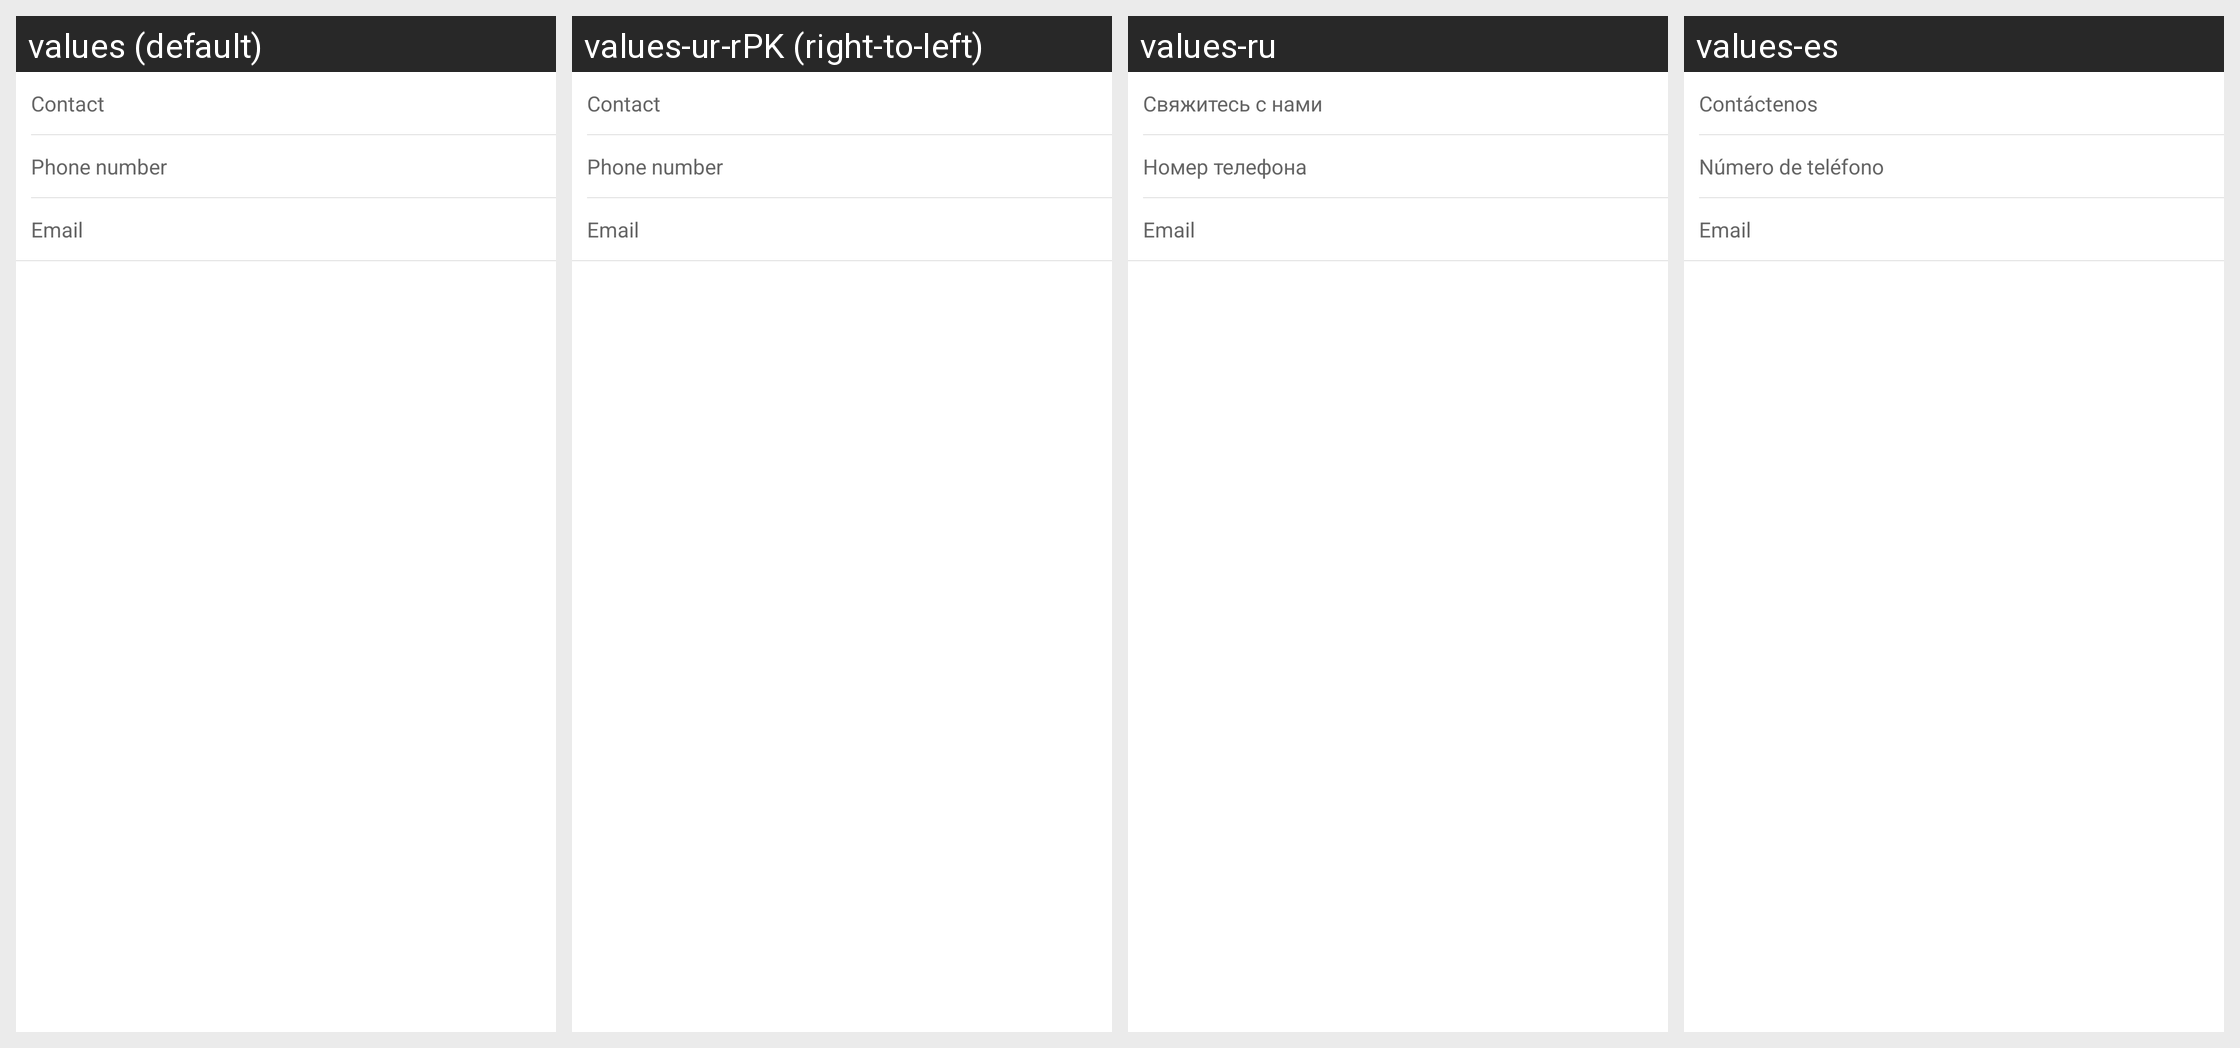

Strings drawn on this Android screen and how each of the app's shown locales translates them:
Android screen res/layout/view_common_hotel_contact.xml rendered under 4 locales, left to right: values (default), values-ur-rPK (right-to-left), values-ru, values-es. Device: Nexus 5 (rendered at 1080×1920; each locale shown at half size, 540×960, under a caption strip naming it); theme Theme.MaterialComponents.DayNight.NoActionBar.
Other locales in the repository, not shown: values-af, values-am, values-ar, values-bg, values-bn-rBD, values-ca, values-cs, values-da, values-de, values-el, values-en-rIN, values-es-rUS, values-et-rEE, values-eu-rES, values-fi, values-fr, values-fr-rCA, values-gl-rES, values-hi, values-hr, values-hu, values-hy-rAM, values-in, values-is-rIS, values-it, values-iw, values-ja, values-ka-rGE, values-kk-rKZ, values-km-rKH, values-kn-rIN, values-ko, values-ky-rKG, values-lo-rLA, values-lt, values-lv, values-mk-rMK, values-ml-rIN, values-mn-rMN, values-mr-rIN, values-ms-rMY, values-my-rMM, values-nb, values-ne-rNP, values-nl, values-pl, values-pt-rBR, values-pt-rPT, values-ro, values-si-rLK, values-sk, values-sl, values-sr, values-sv, values-sw, values-ta-rIN, values-te-rIN, values-th, values-tl, values-tr, values-uk, values-uz-rUZ, values-vi, values-zh, values-zh-rCN, values-zh-rHK, values-zh-rTW, values-zu.
Strings drawn on this screen, with the default value and each locale's value (text and hints the layout hard-codes, and strings that could not be matched under every locale, appear in the picture but are not listed):

contact
  values: Contact
  values-ur-rPK: Contact  [not translated; the default value is used]
  values-ru: Свяжитесь с нами
  values-es: Contáctenos

phone_number_hint
  values: Phone number
  values-ur-rPK: Phone number  [not translated; the default value is used]
  values-ru: Номер телефона
  values-es: Número de teléfono

email
  values: Email
  values-ur-rPK: Email  [not translated; the default value is used]
  values-ru: Email
  values-es: Email
